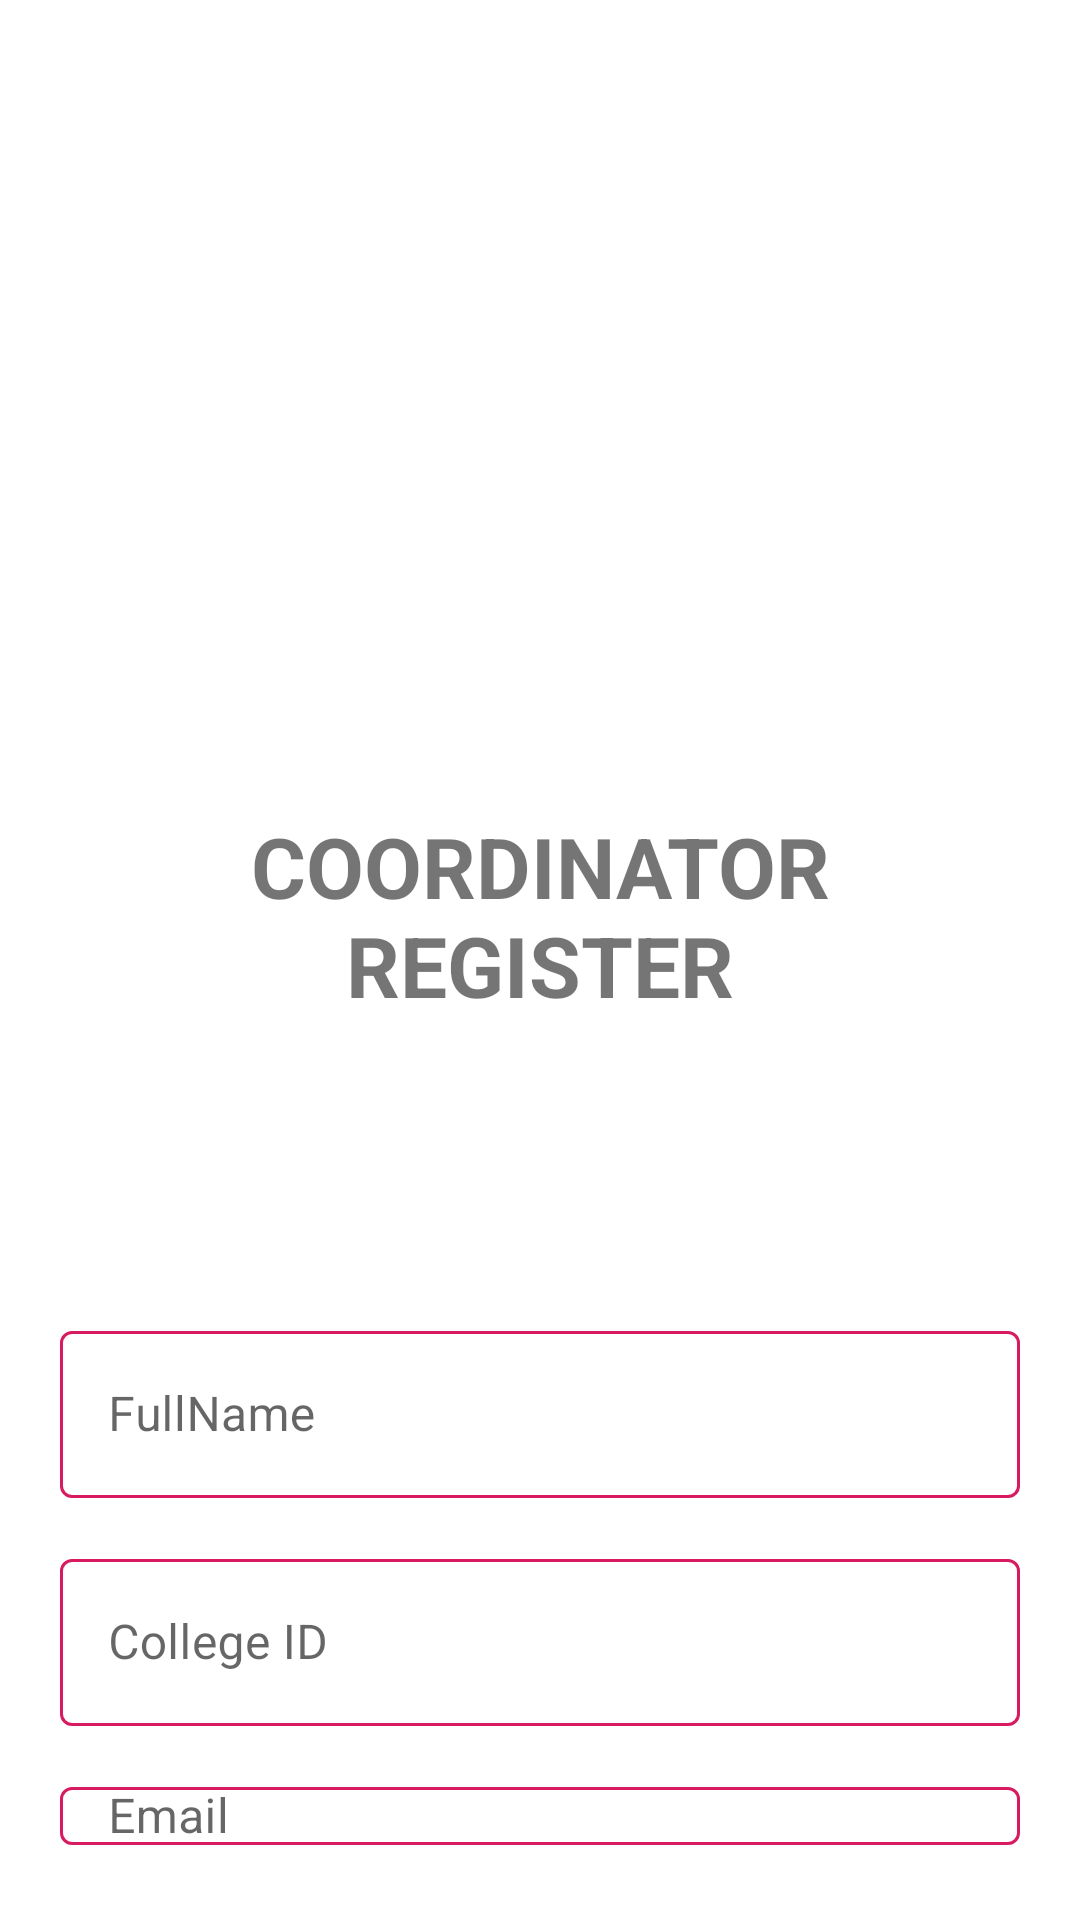

Android layout source for this screen:
<!-- AndroidManifest.xml: application theme Theme.MyApp -->
<!-- res/layout/activity_coordinator_registration.xml -->
<?xml version="1.0" encoding="utf-8"?>
<LinearLayout xmlns:android="http://schemas.android.com/apk/res/android"
    xmlns:app="http://schemas.android.com/apk/res-auto"
    xmlns:tools="http://schemas.android.com/tools"
    android:layout_width="match_parent"
    android:layout_height="match_parent"

    tools:context=".coordinator.CoordinatorRegistration">

    <LinearLayout
        android:layout_width="match_parent"
        android:layout_height="match_parent"
        android:layout_margin="20dp"
        android:layout_gravity="center"
        android:orientation="vertical">

        <ImageView
            android:id="@+id/backtocoordinateloginpage"
            android:layout_width="34dp"
            android:layout_height="wrap_content"
            app:srcCompat="@drawable/back" />

        <ImageView
            android:id="@+id/vbit_logo"
            android:layout_width="200dp"
            android:layout_height="200dp"
            android:layout_marginTop="20dp"
            android:layout_gravity="center"
            android:src="@drawable/vbitlogo">

        </ImageView>

        <TextView
            android:id="@+id/registertext"
            android:layout_width="wrap_content"
            android:layout_height="wrap_content"
            android:layout_marginTop="30sp"
            android:text="COORDINATOR REGISTER"
            android:textSize="28sp"
            android:textAlignment="center"
            android:layout_gravity="center"
            android:textStyle="bold">

        </TextView>

        <ProgressBar
            android:id="@+id/progress_bar"
            android:layout_width="64dp"

            android:layout_height="wrap_content"
            android:layout_gravity="center"

            android:layout_marginTop="10dp"
            android:paddingTop="10dp"

            android:visibility="invisible">

        </ProgressBar>


        <LinearLayout
            android:layout_width="match_parent"
            android:layout_height="match_parent"
            android:orientation="vertical"
            android:layout_marginTop="20dp">

            <com.google.android.material.textfield.TextInputLayout
                android:layout_width="match_parent"
                android:layout_height="wrap_content"
                app:boxStrokeColor="@color/black"
                android:layout_marginTop="10dp"
                android:layout_marginBottom="5dp"
                style="@style/Widget.MaterialComponents.TextInputLayout.OutlinedBox">

                <com.google.android.material.textfield.TextInputEditText
                    android:layout_width="match_parent"
                    android:id="@+id/CoordinatorName"
                    android:layout_height="wrap_content"
                    android:hint="FullName">

                </com.google.android.material.textfield.TextInputEditText>

            </com.google.android.material.textfield.TextInputLayout>
            <com.google.android.material.textfield.TextInputLayout
                android:layout_width="match_parent"
                android:layout_height="wrap_content"
                app:boxStrokeColor="@color/black"
                android:layout_marginTop="10dp"
                android:layout_marginBottom="5dp"
                style="@style/Widget.MaterialComponents.TextInputLayout.OutlinedBox">

                <com.google.android.material.textfield.TextInputEditText
                    android:layout_width="match_parent"
                    android:id="@+id/CoordinatorID"
                    android:layout_height="wrap_content"
                    android:hint="College ID">

                </com.google.android.material.textfield.TextInputEditText>

            </com.google.android.material.textfield.TextInputLayout>
            <com.google.android.material.textfield.TextInputLayout
                android:layout_width="match_parent"
                android:layout_height="wrap_content"
                app:boxStrokeColor="@color/black"
                android:layout_marginTop="10dp"
                android:layout_marginBottom="5dp"
                style="@style/Widget.MaterialComponents.TextInputLayout.OutlinedBox">

                <com.google.android.material.textfield.TextInputEditText
                    android:layout_width="match_parent"
                    android:id="@+id/CoordinatorEmail"
                    android:layout_height="wrap_content"
                    android:hint="Email">

                </com.google.android.material.textfield.TextInputEditText>

            </com.google.android.material.textfield.TextInputLayout>
            <com.google.android.material.textfield.TextInputLayout
                android:layout_width="match_parent"
                android:layout_height="wrap_content"
                app:boxStrokeColor="@color/black"
                android:layout_marginTop="10dp"
                android:layout_marginBottom="5dp"
                style="@style/Widget.MaterialComponents.TextInputLayout.OutlinedBox">

                <com.google.android.material.textfield.TextInputEditText
                    android:layout_width="match_parent"
                    android:id="@+id/CoordinatorCreatePassword"
                    android:layout_height="wrap_content"
                    android:hint="Password">

                </com.google.android.material.textfield.TextInputEditText>

            </com.google.android.material.textfield.TextInputLayout>

            <Button
                android:id="@+id/RegisterCoordinator"
                android:layout_width="wrap_content"
                android:layout_height="wrap_content"
                android:layout_gravity="center"
                android:layout_marginTop="40dp"
                android:backgroundTint="@color/white"
                android:text="Register"
                android:textColor="@color/mtrl_textinput_default_box_stroke_color">

            </Button>

        </LinearLayout>

    </LinearLayout>






</LinearLayout>
<!-- resources referenced by this layout -->
<resources>
  <color name="black">#FF000000</color>
  <color name="mtrl_textinput_default_box_stroke_color" tools:override="true">#D81B60</color>
  <color name="white">#FFFFFFFF</color>
  <style name="Theme.MyApp" parent="Theme.MaterialComponents.DayNight.DarkActionBar">
          
          <item name="colorPrimary">@color/purple_500</item>
          <item name="colorPrimaryVariant">@color/blue_700</item>
          <item name="colorOnPrimary">@color/white</item>
          
          <item name="colorSecondary">@color/teal_200</item>
          <item name="colorSecondaryVariant">@color/teal_700</item>
          <item name="colorOnSecondary">@color/black</item>
          
          <item name="android:statusBarColor" tools:targetApi="l">?attr/colorPrimaryVariant</item>
          
      </style>
  <color name="purple_500">#FF6200EE</color>
  <color name="blue_700">#00E5FF</color>
  <color name="teal_200">#FF03DAC5</color>
  <color name="teal_700">#FF018786</color>
</resources>
